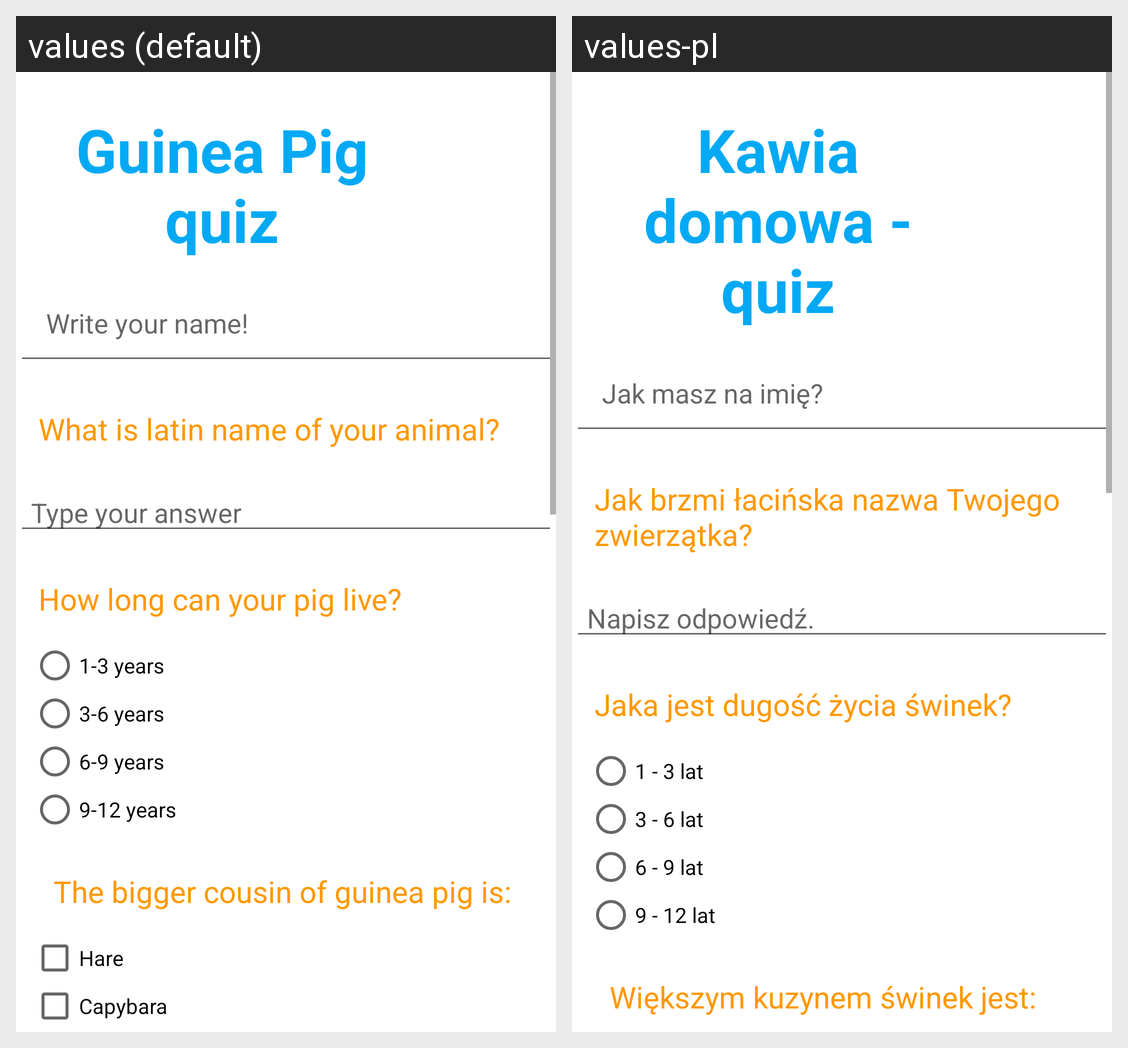

This grid shows one Android layout under two languages. Give, for every string resource on the screen, its name, the default text and each shown locale's text.
Android screen res/layout/activity_main.xml rendered under 2 locales, left to right: values (default), values-pl. Device: Nexus 5 (rendered at 1080×1920; each locale shown at half size, 540×960, under a caption strip naming it); theme AppTheme.
Strings drawn on this screen, with the default value and each locale's value (text and hints the layout hard-codes, and strings that could not be matched under every locale, appear in the picture but are not listed):

title
  values: Guinea Pig quiz
  values-pl: Kawia domowa - quiz

inputName
  values: Write your name!
  values-pl: Jak masz na imię?

qsn1
  values: What is latin name of your animal?
  values-pl: Jak brzmi łacińska nazwa Twojego zwierzątka?

ans1
  values: Type your answer
  values-pl: Napisz odpowiedź.

qsn2
  values: How long can your pig live?
  values-pl: Jaka jest dugość życia świnek?

answ_2_a
  values: 1-3 years
  values-pl: 1 - 3 lat

answ_2_b
  values: 3-6 years
  values-pl: 3 - 6 lat

answ_2_c
  values: 6-9 years
  values-pl: 6 - 9 lat

answ_2_d
  values: 9-12 years
  values-pl: 9 - 12 lat

qsn3
  values: The bigger cousin of guinea pig is:
  values-pl: Większym kuzynem świnek jest:
